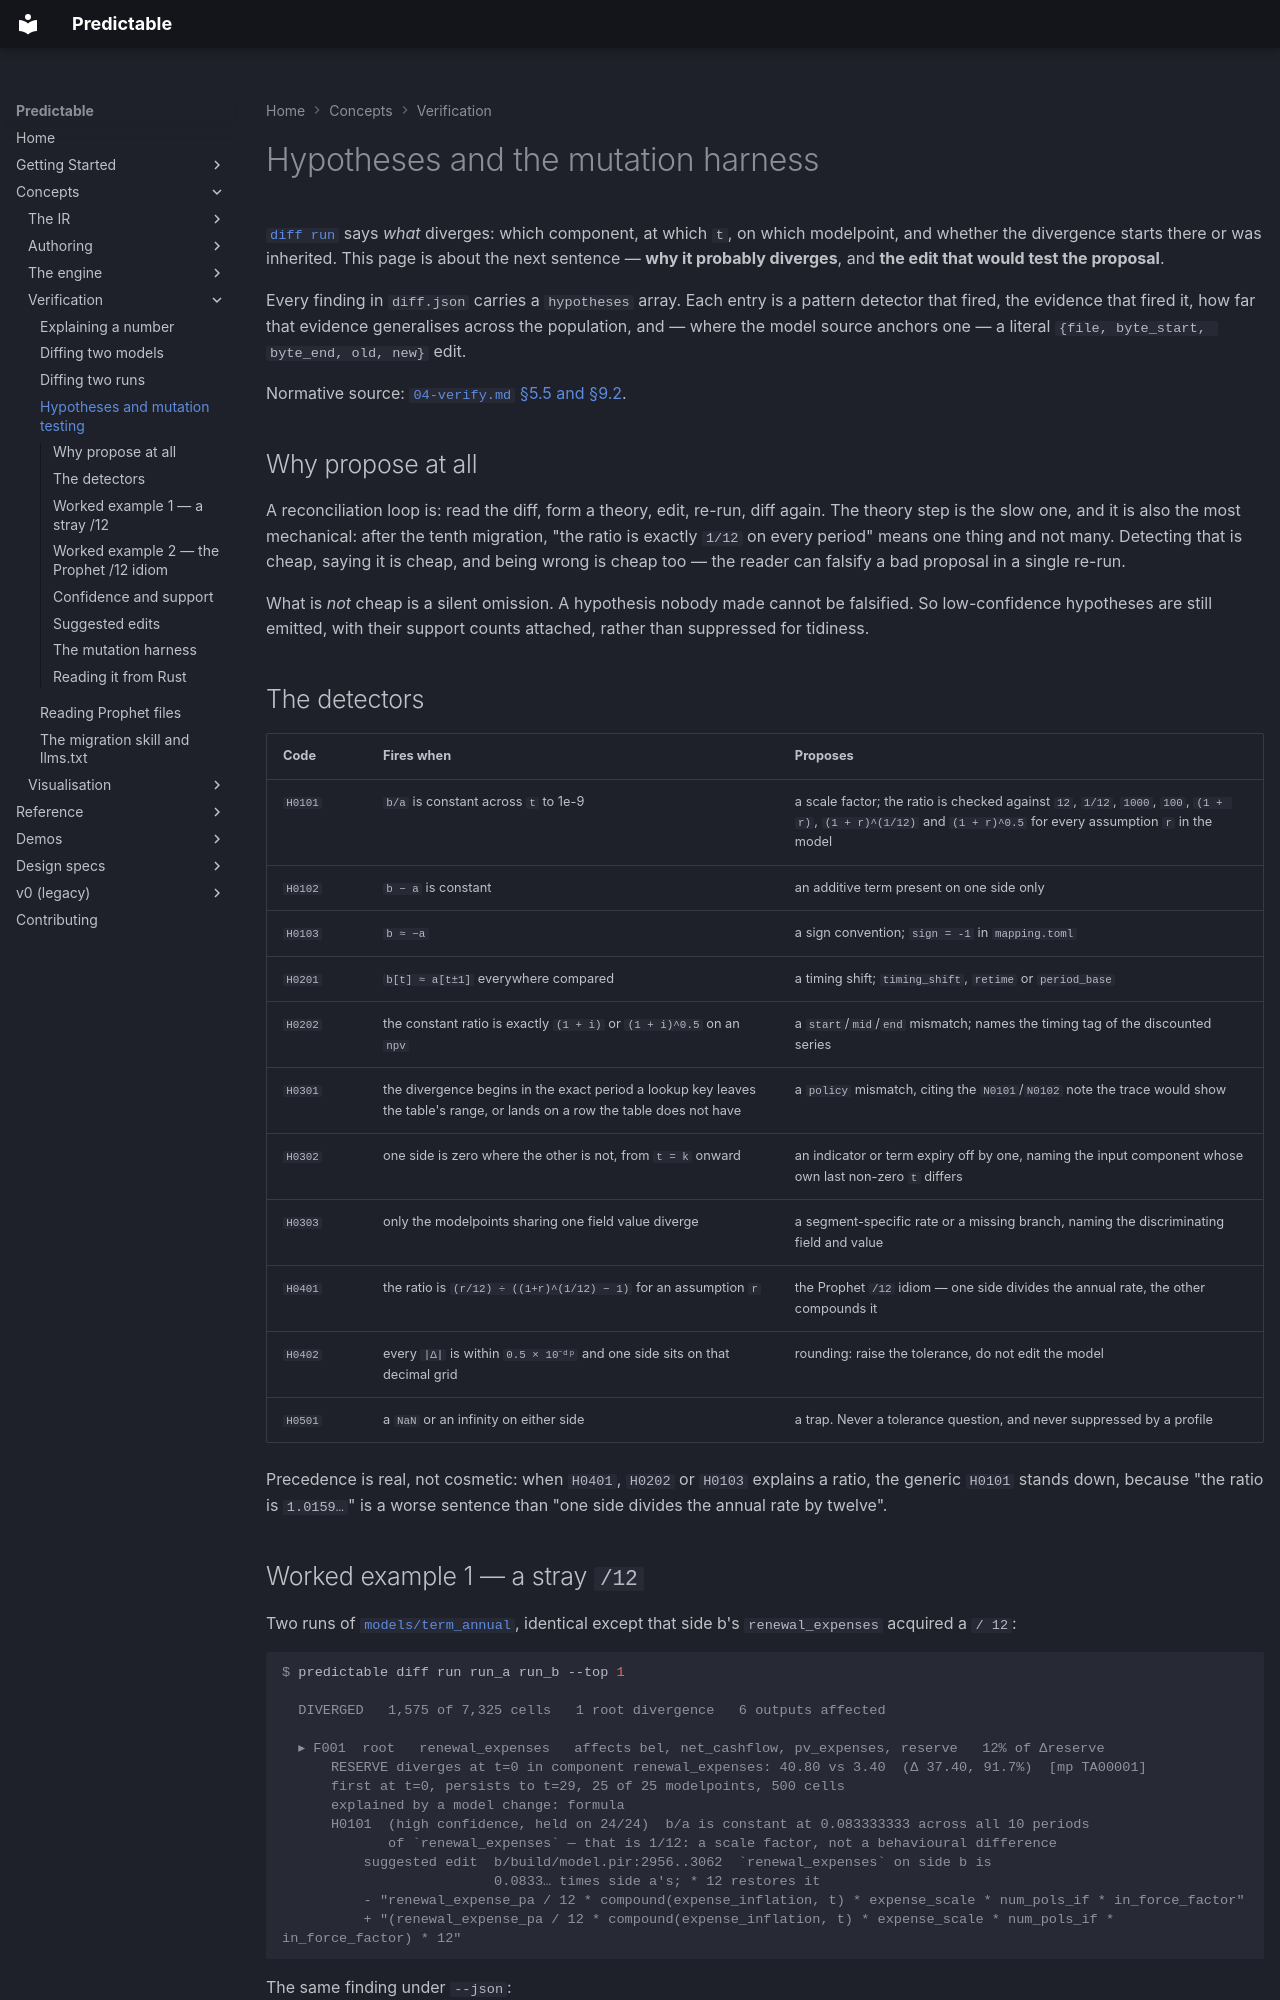

repository: RatulMaharaj/predictable · page: v2/hypotheses/index.html · generator: mkdocs

# Hypotheses and the mutation harness

[`diff run`](run-diff.md) says *what* diverges: which component, at which `t`, on which modelpoint,
and whether the divergence starts there or was inherited. This page is about the next sentence —
**why it probably diverges**, and **the edit that would test the proposal**.

Every finding in `diff.json` carries a `hypotheses` array. Each entry is a pattern detector that
fired, the evidence that fired it, how far that evidence generalises across the population, and —
where the model source anchors one — a literal `{file, byte_start, byte_end, old, new}` edit.

Normative source: [`04-verify.md` §5.5 and §9.2](../design/04-verify.md).

## Why propose at all

A reconciliation loop is: read the diff, form a theory, edit, re-run, diff again. The theory step is
the slow one, and it is also the most mechanical: after the tenth migration, "the ratio is exactly
`1/12` on every period" means one thing and not many. Detecting that is cheap, saying it is cheap,
and being wrong is cheap too — the reader can falsify a bad proposal in a single re-run.

What is *not* cheap is a silent omission. A hypothesis nobody made cannot be falsified. So
low-confidence hypotheses are still emitted, with their support counts attached, rather than
suppressed for tidiness.

## The detectors

| Code | Fires when | Proposes |
|---|---|---|
| `H0101` | `b/a` is constant across `t` to 1e-9 | a scale factor; the ratio is checked against `12`, `1/12`, `1000`, `100`, `(1 + r)`, `(1 + r)^(1/12)` and `(1 + r)^0.5` for every assumption `r` in the model |
| `H0102` | `b − a` is constant | an additive term present on one side only |
| `H0103` | `b ≈ −a` | a sign convention; `sign = -1` in `mapping.toml` |
| `H0201` | `b[t] ≈ a[t±1]` everywhere compared | a timing shift; `timing_shift`, `retime` or `period_base` |
| `H0202` | the constant ratio is exactly `(1 + i)` or `(1 + i)^0.5` on an `npv` | a `start`/`mid`/`end` mismatch; names the timing tag of the discounted series |
| `H0301` | the divergence begins in the exact period a lookup key leaves the table's range, or lands on a row the table does not have | a `policy` mismatch, citing the `N0101`/`N0102` note the trace would show |
| `H0302` | one side is zero where the other is not, from `t = k` onward | an indicator or term expiry off by one, naming the input component whose own last non-zero `t` differs |
| `H0303` | only the modelpoints sharing one field value diverge | a segment-specific rate or a missing branch, naming the discriminating field and value |
| `H0401` | the ratio is `(r/12) ÷ ((1+r)^(1/12) − 1)` for an assumption `r` | the Prophet `/12` idiom — one side divides the annual rate, the other compounds it |
| `H0402` | every `|Δ|` is within `0.5 × 10⁻ᵈᵖ` and one side sits on that decimal grid | rounding: raise the tolerance, do not edit the model |
| `H0501` | a `NaN` or an infinity on either side | a trap. Never a tolerance question, and never suppressed by a profile |

Precedence is real, not cosmetic: when `H0401`, `H0202` or `H0103` explains a ratio, the generic
`H0101` stands down, because "the ratio is `1.0159…`" is a worse sentence than "one side divides the
annual rate by twelve".
